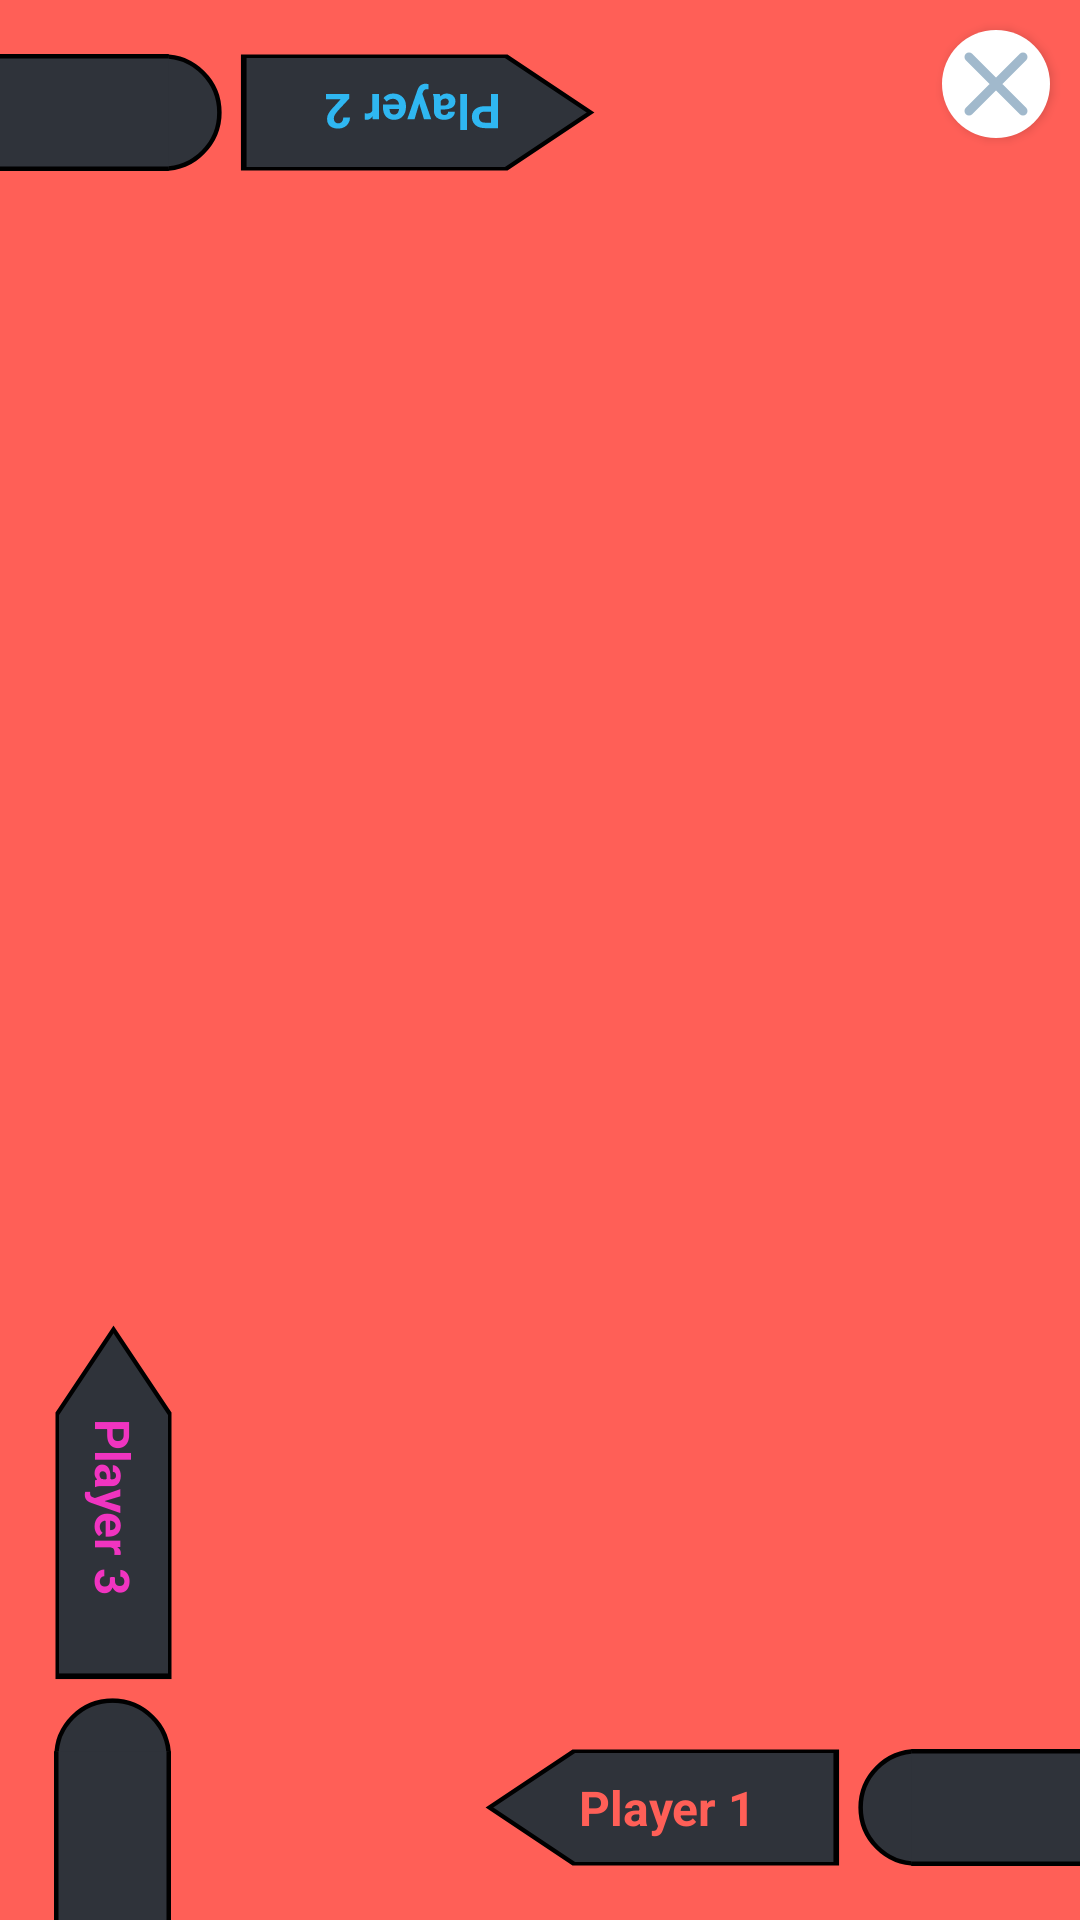

The Android layout XML behind this screen, and the referenced resources:
<!-- AndroidManifest.xml: application theme Theme.Game -->
<!-- res/layout/activity_main5.xml -->
<?xml version="1.0" encoding="utf-8"?>
<RelativeLayout xmlns:android="http://schemas.android.com/apk/res/android"
    xmlns:app="http://schemas.android.com/apk/res-auto"
    xmlns:tools="http://schemas.android.com/tools"
    android:layout_width="match_parent"
    android:layout_height="match_parent"
    android:id="@+id/relative"
    tools:context=".MainActivity"
    android:background="@drawable/backround">

    <GridLayout
        android:id="@+id/buttonContainer"
        android:layout_width="wrap_content"
        android:layout_height="wrap_content"
        android:layout_centerInParent="true"
        android:orientation="vertical"
        android:background="#ff5f57"
        android:padding="16dp">

    </GridLayout>
    <androidx.appcompat.widget.AppCompatButton
        android:layout_width="36dp"
        android:id="@+id/xbutton"
        android:layout_height="36dp"
        android:background="@drawable/xback"
        android:drawableTop="@drawable/xshape"
        android:layout_alignParentTop="true"
        android:layout_alignParentEnd="true"
        android:layout_marginTop="10dp"
        android:layout_marginEnd="10dp"
        />

    <TextView
        android:id="@+id/score2"
        android:layout_width="75dp"
        android:layout_height="75dp"
        android:textStyle="bold"
        android:background="@drawable/scoretxtview"
        android:layout_alignParentStart="true"
        android:layout_alignParentTop="true"
        android:gravity="center"
        android:rotationX="180"
        android:rotationY="180"
        android:textColor="#2fb7f1" />
    <TextView
        android:layout_width="75dp"
        android:id="@+id/score1"
        android:layout_height="75dp"
        android:gravity="center"
        android:background="@drawable/scoretxtview"
        android:textStyle="bold"
        android:layout_alignParentBottom="true"
        android:layout_alignParentEnd="true"
        android:textColor="#ff5f57"
        />

    <TextView
        android:layout_width="125dp"
        android:layout_height="75dp"
        android:id="@+id/player1name"
        android:layout_alignParentEnd="true"
        android:layout_alignParentBottom="true"
        android:layout_marginEnd="75dp"
        android:background="@drawable/playernametxtview"
        android:gravity="center"
        android:text="Player 1"
        android:textColor="#ff5f57"
        android:textSize="16sp"
        android:textStyle="bold" />

    <TextView
        android:layout_width="125dp"
        android:id="@+id/player2name"
        android:layout_height="75dp"
        android:layout_alignParentStart="true"
        android:layout_alignParentTop="true"
        android:layout_marginStart="75dp"
        android:background="@drawable/playernametxtview"
        android:gravity="center"
        android:rotationX="180"
        android:rotationY="180"
        android:text="Player 2"
        android:textColor="#2fb7f1"
        android:textSize="16sp"
        android:textStyle="bold" />

    <TextView
        android:id="@+id/player3name"
        android:layout_width="125dp"
        android:layout_height="75dp"
        android:layout_alignParentStart="true"
        android:layout_alignParentBottom="true"
        android:layout_marginStart="-25dp"
        android:layout_marginBottom="100dp"
        android:background="@drawable/playernametxtview"
        android:gravity="center"
        android:rotation="90"
        android:text="Player 3"
        android:textColor="#F034C0"
        android:textSize="16sp"
        android:textStyle="bold" />

    <TextView
        android:layout_width="75dp"
        android:id="@+id/score3"
        android:layout_height="75dp"
        android:gravity="center"
        android:background="@drawable/scoretxtview"
        android:textStyle="bold"
        android:rotation="90"

        android:layout_alignParentBottom="true"
        android:layout_alignParentStart="true"
        android:textColor="#F034C0"
        />
    <TextView
        android:layout_width="100dp"
        android:layout_height="wrap_content"
        android:id="@+id/Timer2"
        android:layout_alignParentTop="true"
        android:layout_alignParentStart="true"
        android:layout_marginStart="5dp"
        android:layout_marginTop="70dp"
        android:rotationX="180"
        android:rotationY="180"/>
    <TextView
        android:layout_width="100dp"
        android:layout_height="wrap_content"
        android:id="@+id/Timer1"
        android:layout_alignParentEnd="true"
        android:layout_alignParentBottom="true"
        android:layout_marginEnd="5dp"
        android:layout_marginBottom="70dp"/>
    <TextView
        android:layout_width="100dp"
        android:layout_height="wrap_content"
        android:id="@+id/Timer3"
        android:layout_alignParentBottom="true"
        android:layout_alignParentStart="true"
        android:layout_marginStart="50dp"
        android:layout_marginBottom="5dp"
        android:rotation="90"/>




</RelativeLayout>
<!-- resources referenced by this layout -->
<resources>
  <!-- drawable backround (drawable) -->
  <?xml version="1.0" encoding="utf-8"?>
  <shape xmlns:android="http://schemas.android.com/apk/res/android" android:shape="rectangle">
      <solid android:color="#ff5f57"/>
  
  
  </shape>
  <!-- drawable playernametxtview (drawable) -->
  <?xml version="1.0" encoding="utf-8"?>
  <vector xmlns:android="http://schemas.android.com/apk/res/android"
      android:width="100dp"
      android:height="100dp"
      android:viewportWidth="200"
      android:viewportHeight="200">
      <path
          android:fillColor="@color/playername"
          android:pathData="
              M50,50
              L190,50
              L190,100
              L190,150
              L50,150
              L5,100
              Z"/>
      <path
          android:strokeColor="@color/black"
          android:strokeWidth="3"
          android:pathData="
              M50,50
              L190,50
              L190,100
              L190,150
              L50,150
              L5,100
              Z"/>
  
  </vector>
  <!-- drawable scoretxtview (drawable) -->
  <?xml version="1.0" encoding="utf-8"?>
  <vector xmlns:android="http://schemas.android.com/apk/res/android"
      android:width="100dp"
      android:height="100dp"
      android:viewportWidth="200"
      android:viewportHeight="200">
  
      <path
          android:fillColor="@color/playername"
          android:strokeColor="#000000"
          android:strokeWidth="4"
          android:pathData="M55,150 a50,50 0 1,1 0,-100 a50,50 0 1,1 0,100"/>
  
  
      <path
          android:fillColor="@color/playername"
          android:pathData="M50,50 l150,0 l0,100 l-150,0 Z"/>
      <path
          android:strokeColor="#000000"
          android:strokeWidth="4"
          android:pathData="M50,50 h200"/>
  
      <path
          android:strokeColor="#000000"
          android:strokeWidth="4"
          android:pathData="M50,150 h200"/>
  </vector>
  <!-- drawable xback (drawable) -->
  <?xml version="1.0" encoding="utf-8"?>
  <shape xmlns:android="http://schemas.android.com/apk/res/android"
      android:shape="oval">
  
      <solid android:color="@color/white"/>
      <size android:width="56dp"
          android:height="56dp"/>
  </shape>
  <!-- drawable xshape (drawable) -->
  <?xml version="1.0" encoding="utf-8"?>
  <vector xmlns:android="http://schemas.android.com/apk/res/android"
      android:width="36dp"
      android:height="36dp"
      android:viewportWidth="24"
      android:viewportHeight="24">
  
      <path
          android:strokeWidth="2"
          android:strokeLineCap="round"
          android:strokeColor="#a1b9cc"
          android:pathData="M6,6 L18,18 M6,18 L18,6" />
  </vector>
  <style name="Theme.Game" parent="Base.Theme.Game" />
  <color name="playername">#2f333a</color>
  <color name="black">#FF000000</color>
  <color name="white">#FFFFFFFF</color>
  <style name="Base.Theme.Game" parent="Theme.Material3.DayNight.NoActionBar">
          
          
      </style>
</resources>
